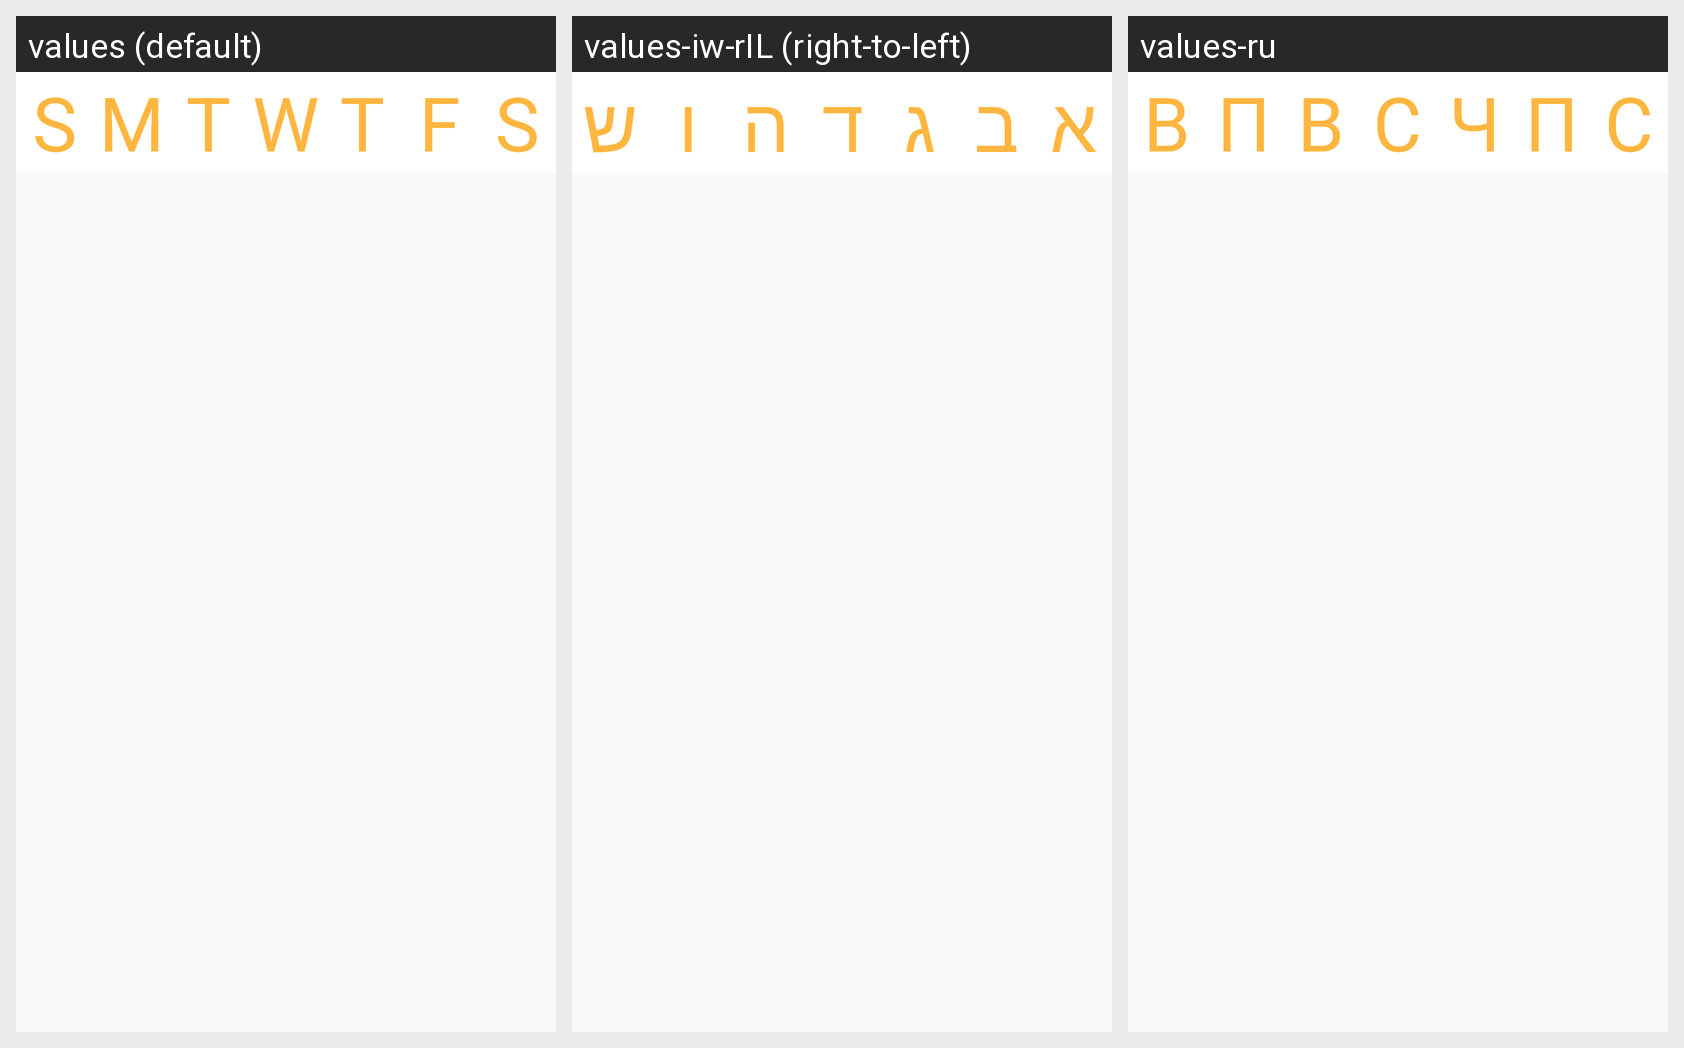

Strings drawn on this Android screen and how each of the app's shown locales translates them:
Android screen res/layout/dialog_repeat_custom.xml rendered under 3 locales, left to right: values (default), values-iw-rIL (right-to-left), values-ru. Device: Nexus 5 (rendered at 1080×1920; each locale shown at half size, 540×960, under a caption strip naming it); theme AppTheme.
Strings drawn on this screen, with the default value and each locale's value (text and hints the layout hard-codes, and strings that could not be matched under every locale, appear in the picture but are not listed):

s_sunday
  values: S
  values-iw-rIL: א
  values-ru: В

m_monday
  values: M
  values-iw-rIL: ב
  values-ru: П

t_tuesday
  values: T
  values-iw-rIL: ג
  values-ru: В

w_wednesday
  values: W
  values-iw-rIL: ד
  values-ru: С

t_thursday
  values: T
  values-iw-rIL: ה
  values-ru: Ч

f_friday
  values: F
  values-iw-rIL: ו
  values-ru: П

s_saturday
  values: S
  values-iw-rIL: ש
  values-ru: С
